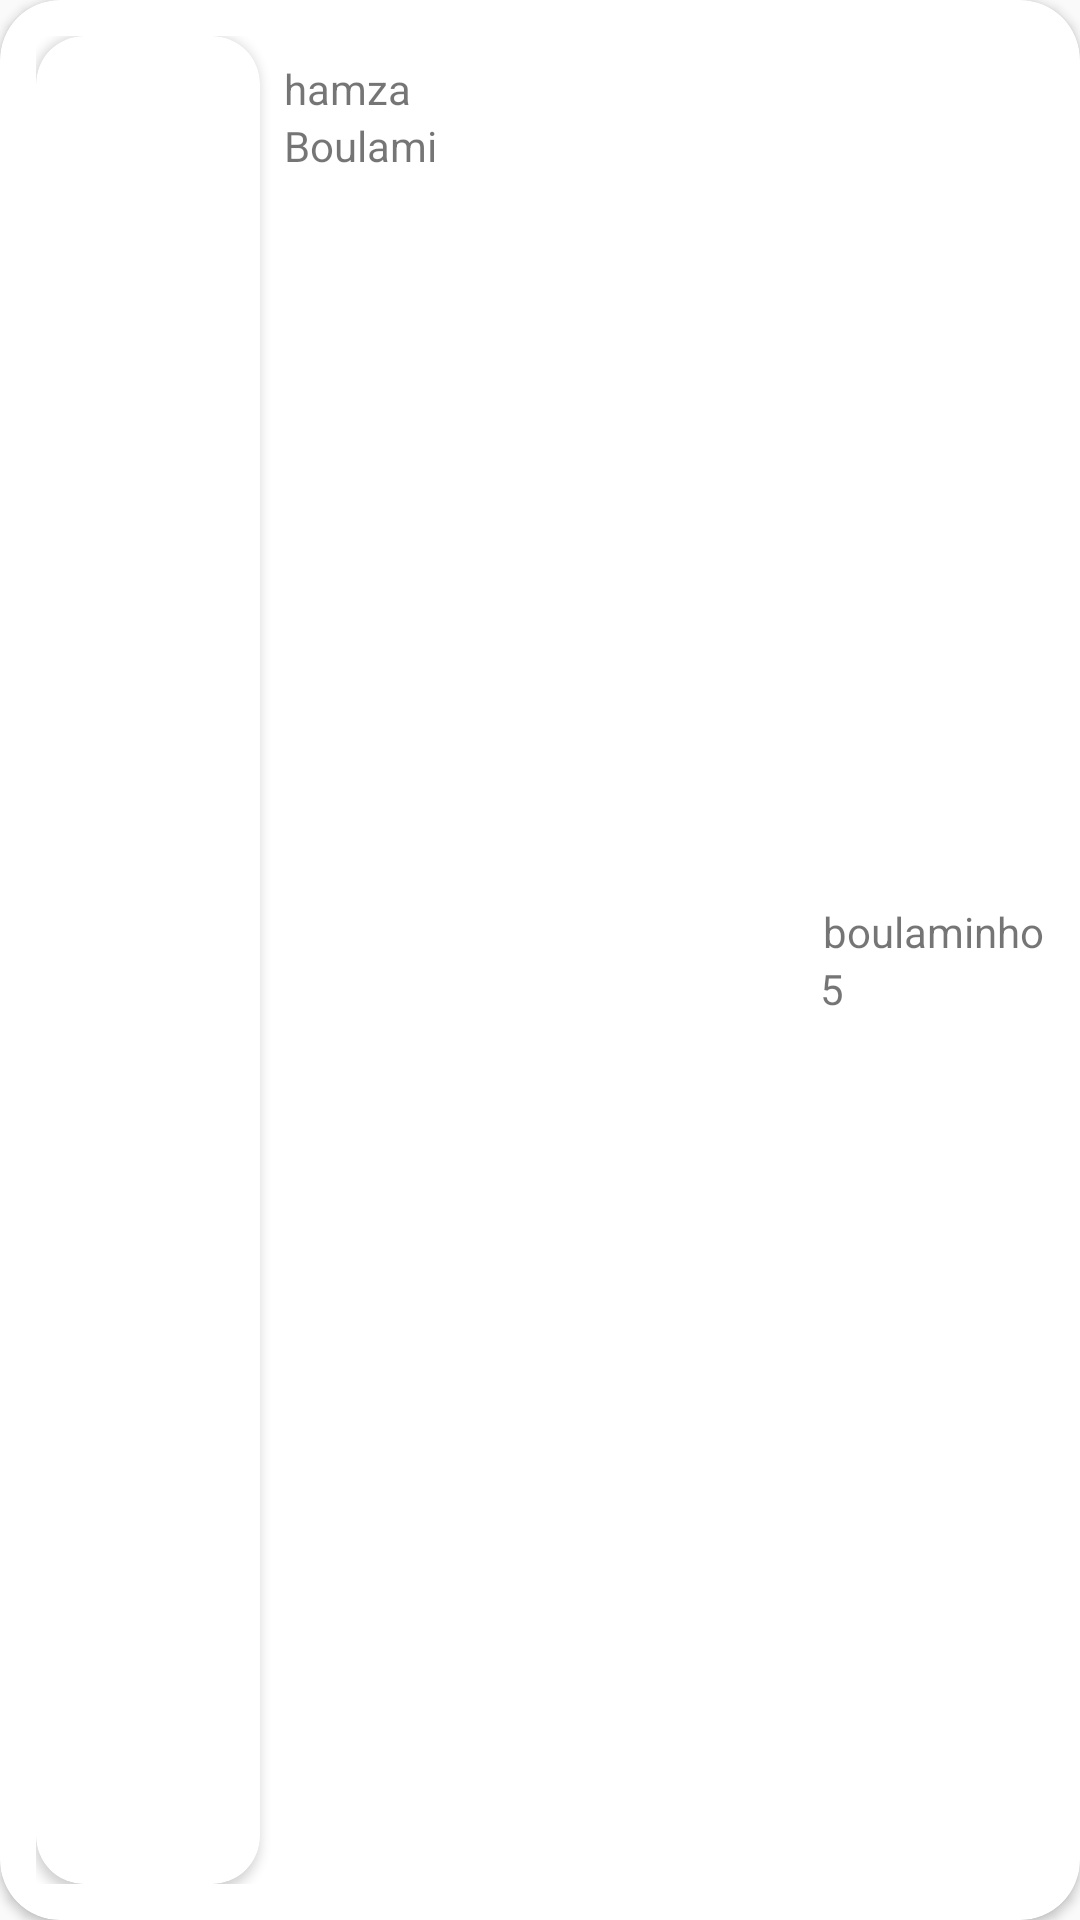

Layout XML and referenced resources for this Android screen:
<!-- AndroidManifest.xml: application theme Theme.FCStade -->
<!-- res/layout/player_item.xml -->
<?xml version="1.0" encoding="utf-8"?>
<androidx.cardview.widget.CardView xmlns:android="http://schemas.android.com/apk/res/android"
    xmlns:app="http://schemas.android.com/apk/res-auto"
    xmlns:tools="http://schemas.android.com/tools"
    android:id="@+id/cardView"
    android:layout_width="match_parent"
    android:layout_height="wrap_content"
    app:cardCornerRadius="20dp"
    android:backgroundTint="@color/white"
    android:layout_marginBottom="10dp"
    tools:layout_editor_absoluteX="8dp"
    tools:layout_editor_absoluteY="0dp">

    <LinearLayout
        android:layout_width="match_parent"
        android:layout_height="match_parent"
        android:orientation="horizontal"
        android:padding="12dp"
        android:weightSum="9">

        <androidx.cardview.widget.CardView
            android:layout_width="0dp"
            android:layout_height="match_parent"
            android:layout_gravity="center"
            android:layout_weight="2"
            app:cardBackgroundColor="@color/white"
            app:cardCornerRadius="16dp">

            <ImageView
                android:id="@+id/image"
                android:layout_width="match_parent"
                android:layout_height="match_parent"
                android:scaleType="centerCrop"
                android:src="@drawable/profils" />
        </androidx.cardview.widget.CardView>


        <LinearLayout
            android:layout_width="0dp"
            android:layout_height="wrap_content"
            android:layout_weight="5"
            android:orientation="vertical"
            android:padding="8dp">

            <TextView
                android:id="@+id/id"
                android:layout_width="match_parent"
                android:layout_height="wrap_content"
                android:visibility="gone" />

            <TextView
                android:id="@+id/name"
                android:layout_width="wrap_content"
                android:layout_height="wrap_content"
                android:maxLines="1"
                android:text="hamza" />


            <LinearLayout
                android:layout_width="wrap_content"
                android:layout_height="wrap_content"
                android:orientation="horizontal">


                <TextView
                    android:id="@+id/last_name"
                    android:layout_width="match_parent"
                    android:layout_height="wrap_content"
                    android:maxLines="1"
                    android:text="Boulami" />

            </LinearLayout>
        </LinearLayout>

        <LinearLayout
            android:layout_width="0dp"
            android:layout_height="wrap_content"
            android:layout_gravity="center"
            android:layout_weight="2"
            android:orientation="vertical">

            <TextView
                android:id="@+id/username"
                android:layout_width="match_parent"
                android:layout_height="wrap_content"
                android:gravity="right"
                android:maxLines="1"
                android:text="boulaminho"
                tools:ignore="RtlHardcoded" />

            <TextView
                android:id="@+id/nbr_personne"
                android:layout_width="wrap_content"
                android:layout_height="wrap_content"
                android:text="5 personnes"
                android:maxLines="1"
                tools:ignore="RtlHardcoded" />
        </LinearLayout>

    </LinearLayout>
</androidx.cardview.widget.CardView>
<!-- resources referenced by this layout -->
<resources>
  <color name="white">#FFFFFFFF</color>
  <style name="Theme.FCStade" parent="Theme.MaterialComponents.DayNight.NoActionBar.Bridge">
          
          <item name="colorPrimary">@color/purple_500</item>
          <item name="colorPrimaryVariant">@color/purple_700</item>
          <item name="colorOnPrimary">@color/white</item>
          
          <item name="colorSecondary">@color/teal_200</item>
          <item name="colorSecondaryVariant">@color/teal_700</item>
          <item name="colorOnSecondary">@color/black</item>
          
          <item name="android:statusBarColor" tools:targetApi="l">?attr/colorPrimaryVariant</item>
          
      </style>
  <color name="purple_500">#FF6200EE</color>
  <color name="purple_700">#FF3700B3</color>
  <color name="teal_200">#FF03DAC5</color>
  <color name="teal_700">#FF018786</color>
  <color name="black">#FF000000</color>
</resources>
